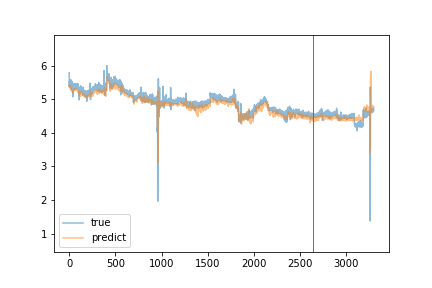

The file beside this chart, header and first rows:
true, predict
5.79, 5.38
5.38, 5.4
5.46, 5.39
5.54, 5.357
5.51, 5.422
5.54, 5.387
5.54, 5.409
5.41, 5.413
5.46, 5.397
5.46, 5.357
5.36, 5.363
5.39, 5.34
5.44, 5.293
5.37, 5.291
5.46, 5.293
5.41, 5.289
5.4, 5.304
5.58, 5.291
5.4, 5.363
5.35, 5.357
5.34, 5.319
5.35, 5.302
5.4, 5.27
5.39, 5.273
5.37, 5.256
5.29, 5.245
5.45, 5.237
5.29, 5.253
5.42, 5.247
5.36, 5.25
5.53, 5.259
5.35, 5.287
5.42, 5.272
5.39, 5.268
5.32, 5.24
5.36, 5.233
5.36, 5.241
5.33, 5.244
5.07, 5.248
5.37, 5.181
5.38, 5.207
5.38, 5.228
5.43, 5.241
5.4, 5.259
5.39, 5.248
5.46, 5.254
5.43, 5.273
5.35, 5.28
5.35, 5.257
5.4, 5.255
5.41, 5.271
5.43, 5.269
5.43, 5.281
5.46, 5.266
5.44, 5.266
5.41, 5.289
5.41, 5.258
5.29, 5.294
5.44, 5.266
5.4, 5.265
... 3,239 more rows
